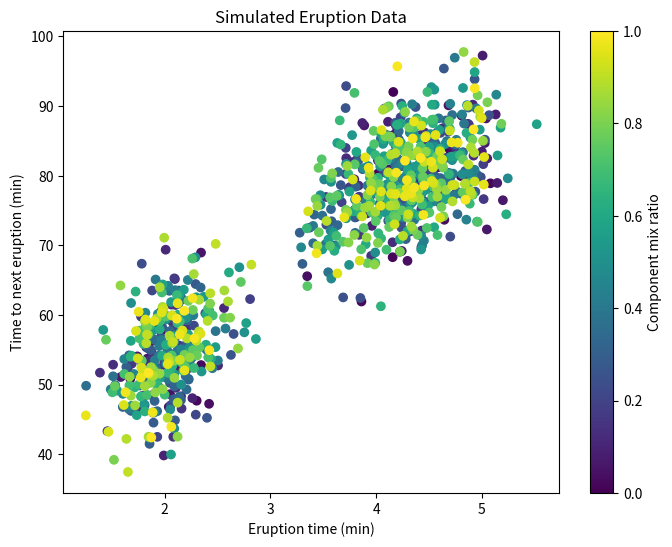

Write Python code to recreate this figure.
import matplotlib.pyplot as plt
import numpy as np
from scipy.stats import multivariate_normal, norm

# Define the simulation parameters
mix_ratio_1, mix_ratio_2 = 0.356, 0.644
mean_1, mean_2 = [2.04, 54.5], [4.29, 80.0]
covariance_1, covariance_2 = [[0.0693, 0.436], [0.436, 33.7]], [[0.170, 0.939], [0.939, 36.0]]

def generate_dataset():
    """Generate a dataset based on the Gaussian Mixture Model parameters."""
    samples_1 = np.random.multivariate_normal(mean_1, covariance_1, int(mix_ratio_1 * 1000))
    samples_2 = np.random.multivariate_normal(mean_2, covariance_2, int(mix_ratio_2 * 1000))
    data = np.concatenate((samples_1, samples_2), axis=0)
    np.random.shuffle(data)
    return data

def plot_data(data):
    """Plot the generated dataset."""
    plt.figure(figsize=(8, 6))
    plt.scatter(data[:, 0], data[:, 1], c=np.linspace(0, 1, len(data)), cmap='viridis')
    plt.colorbar(label='Component mix ratio')
    plt.xlabel('Eruption time (min)')
    plt.ylabel('Time to next eruption (min)')
    plt.title('Simulated Eruption Data')
    plt.show()

def calculate_mahalanobis_distance(x, mean, cov):
    """Calculate the Mahalanobis distance."""
    x_minus_mu = x - mean
    inv_covmat = np.linalg.inv(cov)
    left_term = np.dot(x_minus_mu, inv_covmat)
    mahal = np.dot(left_term, x_minus_mu.T)
    return mahal.diagonal()

def analyze_eruptions(data):
    """Analyze the dataset to calculate the number of eruptions from each component."""
    # This example uses the entire dataset for analysis; adjust as needed for specific samples
    dist_to_1 = calculate_mahalanobis_distance(data[:, :2], mean_1, covariance_1)
    dist_to_2 = calculate_mahalanobis_distance(data[:, :2], mean_2, covariance_2)
    assignments = dist_to_1 < dist_to_2
    num_eruptions_1 = np.sum(assignments)
    num_eruptions_2 = len(assignments) - num_eruptions_1
    print(f"Eruptions from Component 1: {num_eruptions_1}, Component 2: {num_eruptions_2}")
    return num_eruptions_1, num_eruptions_2

def calculate_probability_within_conditions(data):
    """Calculate the probability within specific conditions."""
    condition = (data[:, 0] >= 3) & (data[:, 0] <= 4) & (data[:, 1] >= 60) & (data[:, 1] <= 70)
    probability = np.mean(condition)
    print(f"Probability within conditions: {probability:.3f}")
    return probability

def calculate_updated_probability(observed_eruption_time=3):
    """Calculate the updated probability for component 1."""
    likelihood_1 = norm(mean_1[0], np.sqrt(covariance_1[0][0])).pdf(observed_eruption_time)
    likelihood_2 = norm(mean_2[0], np.sqrt(covariance_2[0][0])).pdf(observed_eruption_time)
    updated_prob_1 = (likelihood_1 * mix_ratio_1) / (likelihood_1 * mix_ratio_1 + likelihood_2 * mix_ratio_2)
    print(f"Updated probability for component 1: {updated_prob_1:.3f}")
    return updated_prob_1

def simulate_conditional_distribution(num_samples=500, observed_eruption_time=3, updated_probability_1=None):
    """Simulate the conditional distribution for the time until the next eruption."""
    if updated_probability_1 is None:
        updated_probability_1 = calculate_updated_probability(observed_eruption_time)
    # Calculate conditional means and variances
    conditional_means = [mean_1[1] + (covariance_1[0][1] / np.sqrt(covariance_1[0][0])) * (observed_eruption_time - mean_1[0]),
                         mean_2[1] + (covariance_2[0][1] / np.sqrt(covariance_2[0][0])) * (observed_eruption_time - mean_2[0])]
    conditional_variances = [covariance_1[1][1] * (1 - (covariance_1[0][1]**2 / (covariance_1[0][0] * covariance_1[1][1]))),
                             covariance_2[1][1] * (1 - (covariance_2[0][1]**2 / (covariance_2[0][0] * covariance_2[1][1])))]
    # Simulate times for both components
    simulated_times_1 = norm(conditional_means[0], np.sqrt(conditional_variances[0])).rvs(num_samples)
    simulated_times_2 = norm(conditional_means[1], np.sqrt(conditional_variances[1])).rvs(num_samples)
    # Calculate probabilities based on simulations
    simulated_prob_1 = np.mean(simulated_times_1 < 60)
    simulated_prob_2 = np.mean(simulated_times_2 < 60)
    # Combine probabilities using the updated probability for component 1
    combined_prob = updated_probability_1 * simulated_prob_1 + (1 - updated_probability_1) * simulated_prob_2
    print(f"Conditional probability for next eruption < 60 mins: {combined_prob:.3f}")
    return combined_prob

# Generate dataset and perform analysis
data = generate_dataset()
plot_data(data)
analyze_eruptions(data)
calculate_probability_within_conditions(data)
updated_prob_1 = calculate_updated_probability()
simulate_conditional_distribution(500, 3, updated_prob_1)
